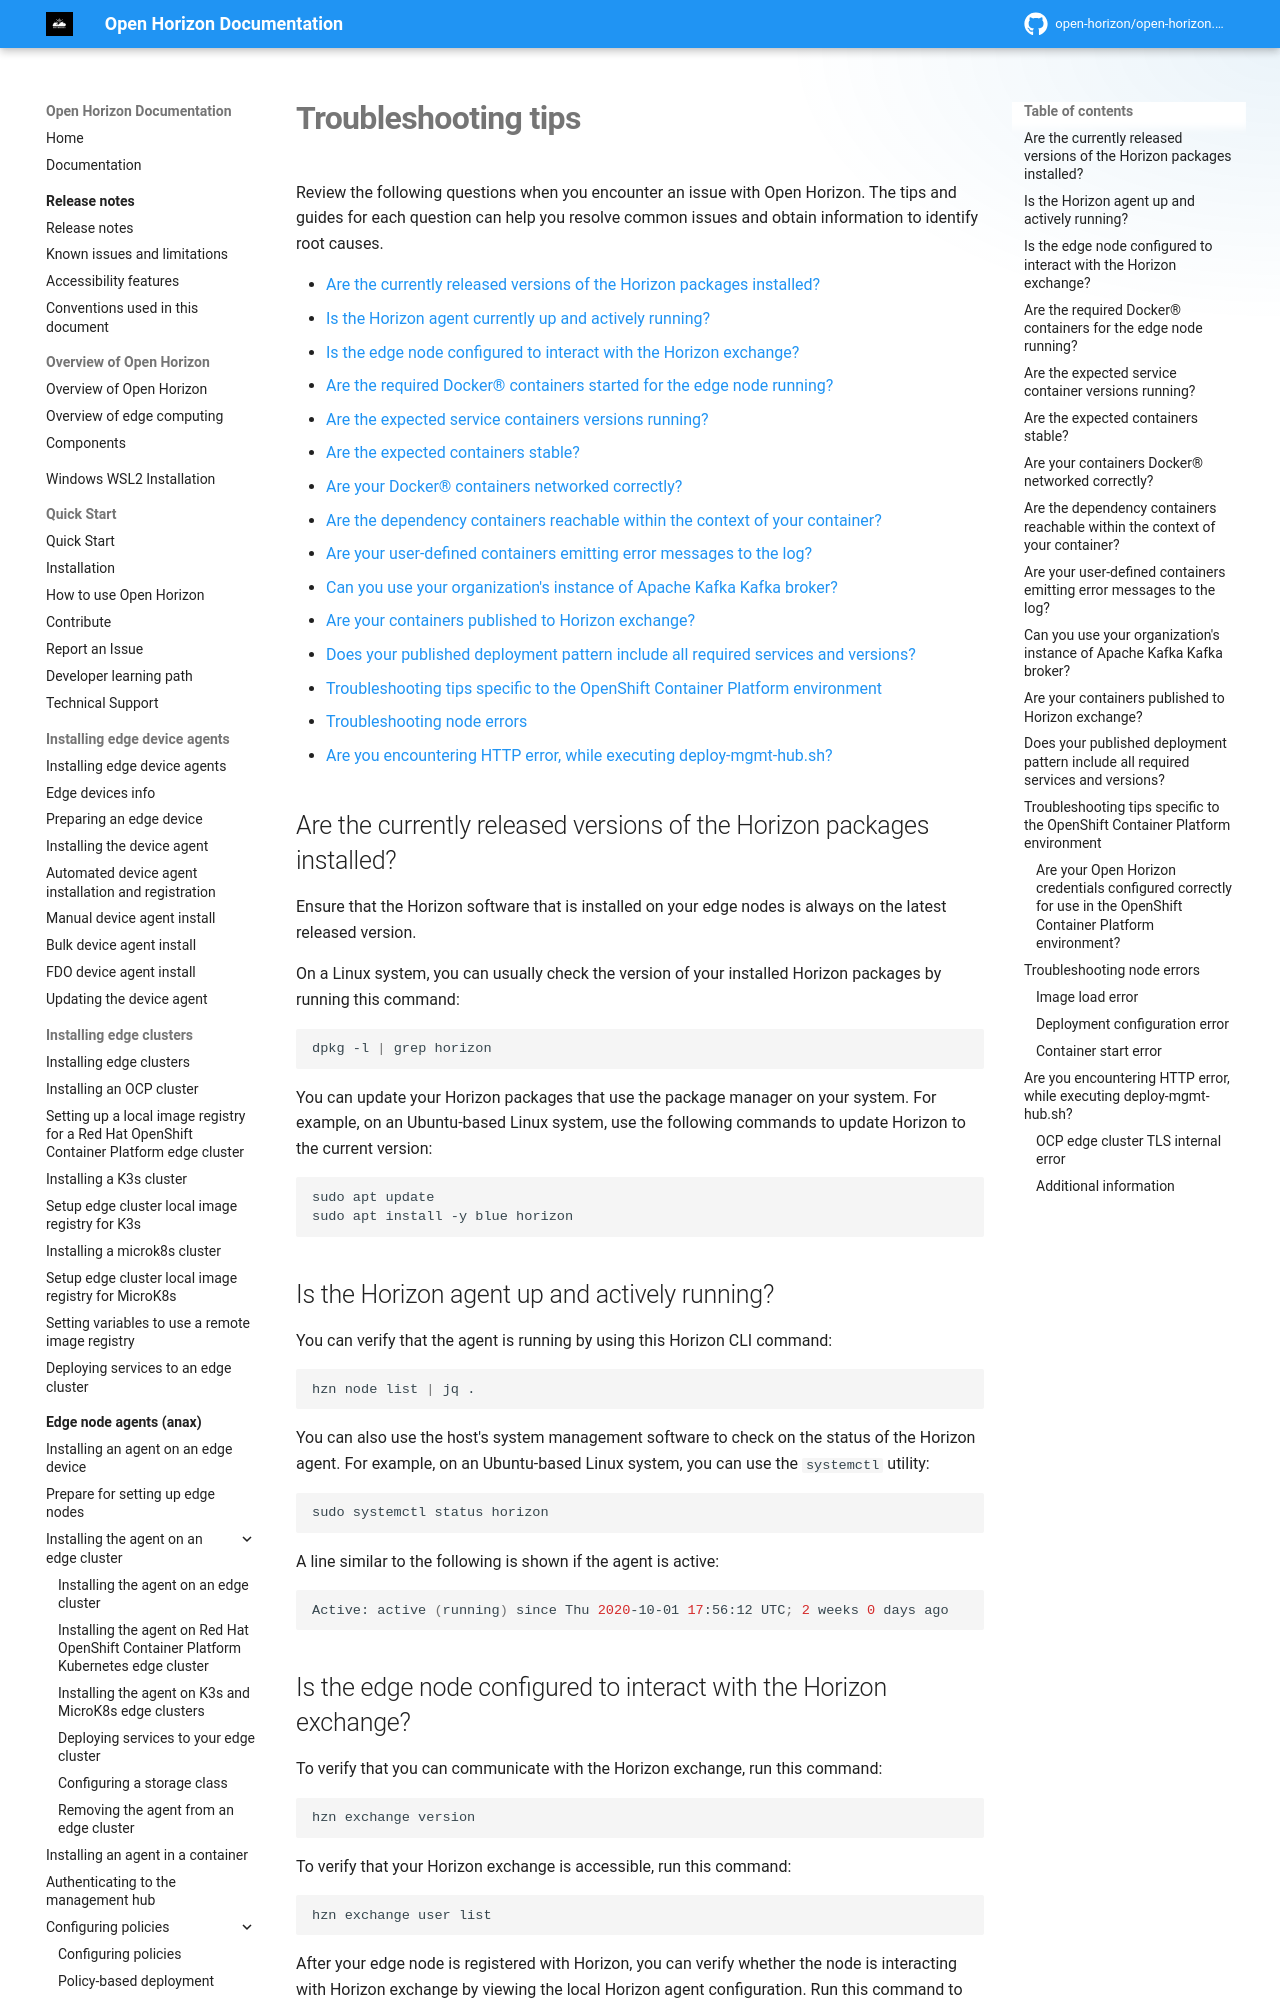

repository: open-horizon/open-horizon.github.io · page: docs/troubleshoot/index.html · generator: mkdocs

---
copyright: Contributors to the Open Horizon project
years: 2021 - 2026
title: Troubleshooting tips
description: Documentation for Troubleshooting tips
lastupdated: 2026-08-21
nav_order: 1
parent: Troubleshooting

---

# Troubleshooting tips

Review the following questions when you encounter an issue with Open Horizon. The tips and guides for each question can help you resolve common issues and obtain information to identify root causes.

- [Are the currently released versions of the Horizon packages installed?](#install_horizon)
- [Is the Horizon agent currently up and actively running?](#setup_horizon)
- [Is the edge node configured to interact with the Horizon exchange?](#node_configured)
- [Are the required Docker&reg; containers started for the edge node running?](#node_running)
- [Are the expected service containers versions running?](#run_user_containers)
- [Are the expected containers stable?](#containers_stable)
- [Are your Docker&reg; containers networked correctly?](#container_networked)
- [Are the dependency containers reachable within the context of your container?](#setup_correct)
- [Are your user-defined containers emitting error messages to the log?](#log_user_container_errors)
- [Can you use your organization's instance of Apache Kafka Kafka broker?](#kafka_subscription)
- [Are your containers published to Horizon exchange?](#publish_containers)
- [Does your published deployment pattern include all required services and versions?](#services_included)
- [Troubleshooting tips specific to the OpenShift Container Platform environment](#troubleshooting_icp)
- [Troubleshooting node errors](#troubleshooting_node_errors)
- [Are you encountering HTTP error, while executing deploy-mgmt-hub.sh?](#deploy_mgmt_http_error)

## Are the currently released versions of the Horizon packages installed? {: #install_horizon }

Ensure that the Horizon software that is installed on your edge nodes is always on the latest released version.

On a Linux system, you can usually check the version of your installed Horizon packages by running this command:

```bash
dpkg -l | grep horizon
```

You can update your Horizon packages that use the package manager on your system. For example, on an Ubuntu-based Linux system, use the following commands to update Horizon to the current version:

```bash
sudo apt update
sudo apt install -y blue horizon
```

## Is the Horizon agent up and actively running? {: #setup_horizon }

You can verify that the agent is running by using this Horizon CLI command:

```bash
hzn node list | jq .
```

You can also use the host's system management software to check on the status of the Horizon agent. For example, on an Ubuntu-based Linux system, you can use the `systemctl` utility:

```bash
sudo systemctl status horizon
```

A line similar to the following is shown if the agent is active:

```bash
Active: active (running) since Thu 2020-10-01 17:56:12 UTC; 2 weeks 0 days ago
```

## Is the edge node configured to interact with the Horizon exchange? {: #node_configured }

To verify that you can communicate with the Horizon exchange, run this command:

```bash
hzn exchange version
```

To verify that your Horizon exchange is accessible, run this command:

```bash
hzn exchange user list
```

After your edge node is registered with Horizon, you can verify whether the node is interacting with Horizon exchange by viewing the local Horizon agent configuration. Run this command to view the agent configuration:

```bash
hzn node list | jq .configuration.exchange_api
```
